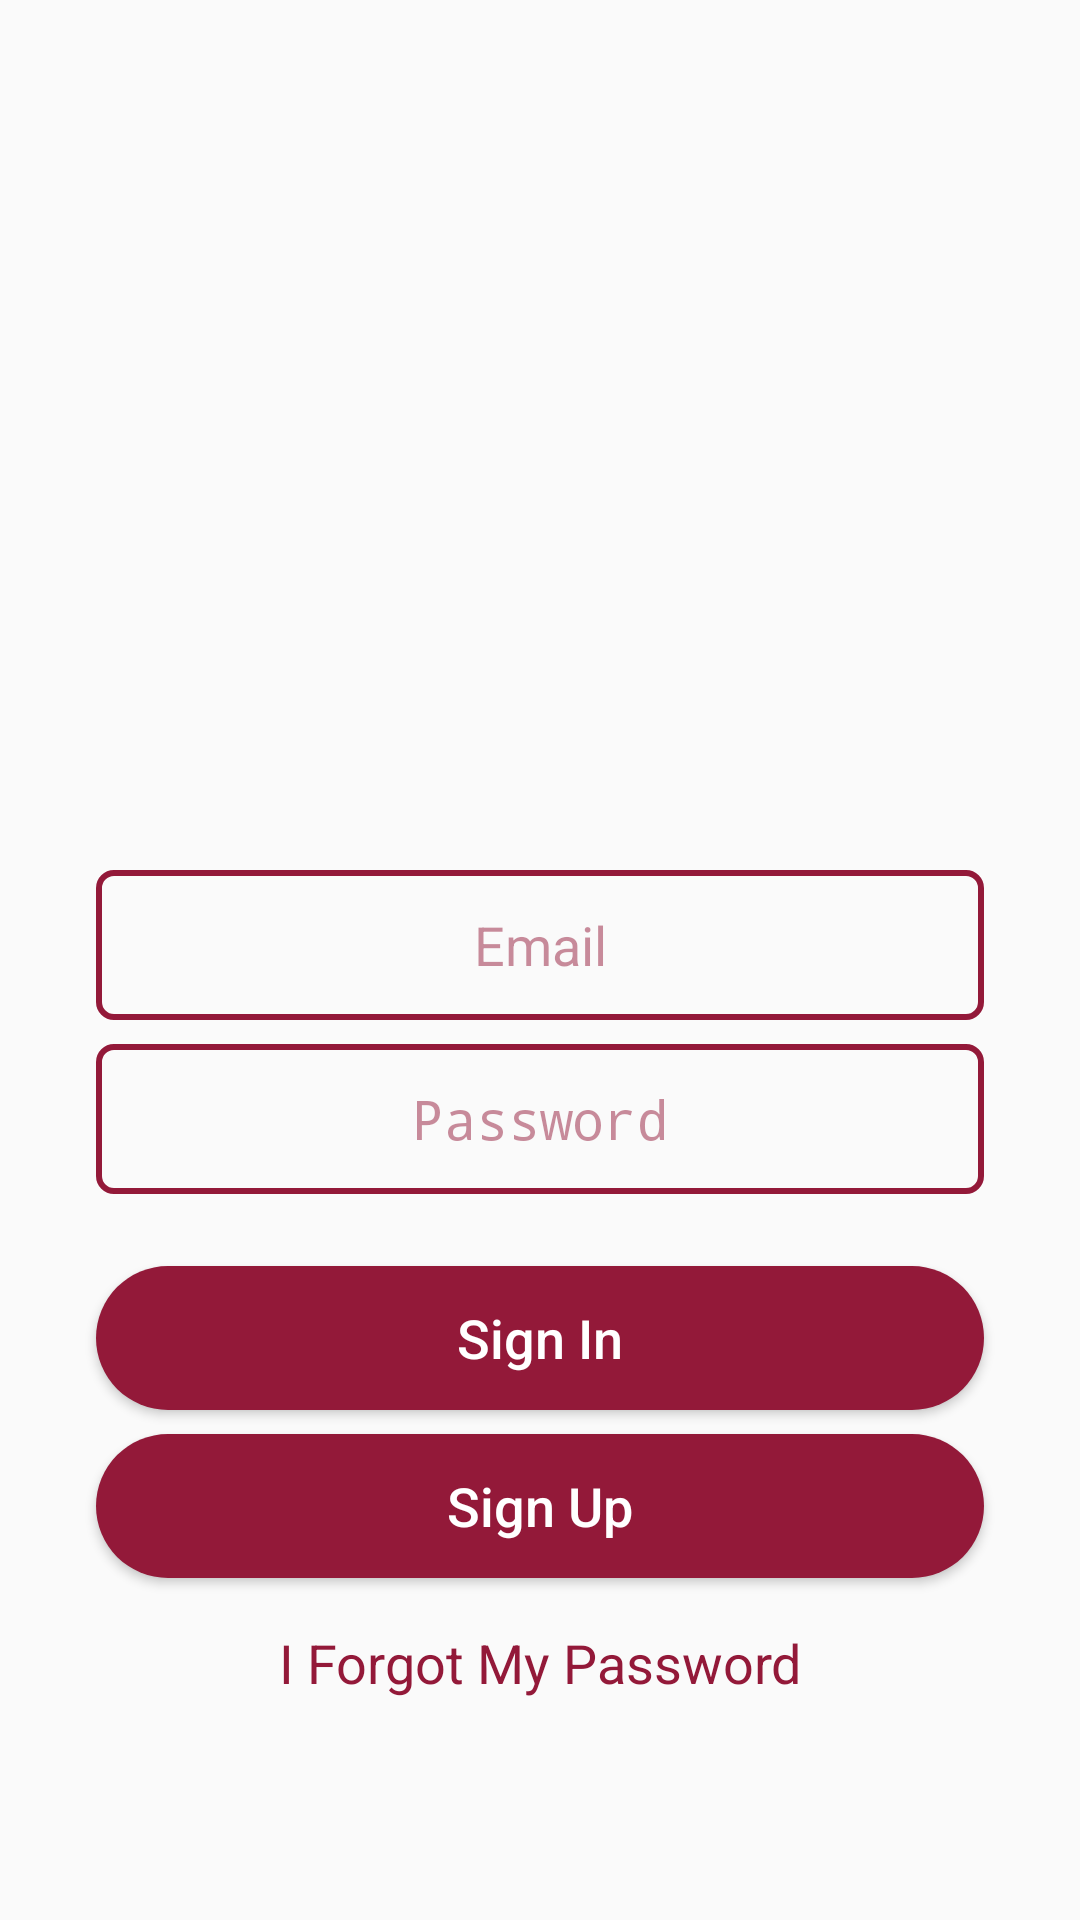

Here is an Android app screen rendered from its layout file. Give the layout XML and the strings, colors and styles it references.
<!-- AndroidManifest.xml: application theme CustomTheme -->
<!-- res/layout/activity_login.xml -->
<?xml version="1.0" encoding="utf-8"?>
<android.support.constraint.ConstraintLayout
    xmlns:android="http://schemas.android.com/apk/res/android"
    xmlns:app="http://schemas.android.com/apk/res-auto"
    xmlns:tools="http://schemas.android.com/tools"
    android:layout_width="match_parent"
    android:layout_height="match_parent"
    tools:context=".LoginActivity">


    <ImageView
        android:id="@+id/iv_logo"
        android:layout_width="300dp"
        android:layout_height="200dp"
        app:layout_constraintBottom_toTopOf="@+id/et_email"
        app:layout_constraintEnd_toEndOf="parent"
        app:layout_constraintHorizontal_bias="0.5"
        app:layout_constraintStart_toStartOf="parent"
        app:layout_constraintTop_toTopOf="parent"
        app:layout_constraintVertical_chainStyle="packed"
        app:srcCompat="@drawable/logo" />

    <EditText
        android:id="@+id/et_email"
        android:layout_width="0dp"
        android:layout_height="wrap_content"
        android:layout_marginStart="32dp"
        android:layout_marginTop="24dp"
        android:layout_marginEnd="32dp"
        android:ems="10"
        android:inputType="textEmailAddress"
        android:background="@drawable/edit_text"
        android:hint="@string/email"
        android:textColorHint="@color/colorTextPrimary"
        android:textAlignment="center"
        android:gravity="center"
        app:layout_constraintBottom_toTopOf="@+id/et_password"
        app:layout_constraintEnd_toEndOf="parent"
        app:layout_constraintHorizontal_bias="0.5"
        app:layout_constraintStart_toStartOf="parent"
        app:layout_constraintTop_toBottomOf="@+id/iv_logo" />

    <EditText
        android:id="@+id/et_password"
        android:layout_width="0dp"
        android:layout_height="wrap_content"
        android:layout_marginTop="8dp"
        android:ems="10"
        android:inputType="textPassword"
        android:background="@drawable/edit_text"
        android:hint="@string/password"
        android:textAlignment="center"
        android:gravity="center"
        android:textColorHint="@color/colorTextPrimary"
        app:layout_constraintBottom_toTopOf="@+id/btn_sign_in"
        app:layout_constraintEnd_toEndOf="@+id/et_email"
        app:layout_constraintHorizontal_bias="0.5"
        app:layout_constraintStart_toStartOf="@+id/et_email"
        app:layout_constraintTop_toBottomOf="@+id/et_email" />

    <Button
        android:id="@+id/btn_sign_in"
        android:layout_width="0dp"
        android:layout_height="wrap_content"
        android:layout_marginTop="24dp"
        android:text="@string/sign_in"
        android:textColor="#fff"
        android:textAllCaps="false"
        android:textSize="18sp"
        android:background="@drawable/button"
        android:onClick="signIn"
        app:layout_constraintBottom_toTopOf="@+id/btn_sign_up"
        app:layout_constraintEnd_toEndOf="@+id/et_password"
        app:layout_constraintHorizontal_bias="0.5"
        app:layout_constraintStart_toStartOf="@+id/et_password"
        app:layout_constraintTop_toBottomOf="@+id/et_password" />

    <Button
        android:id="@+id/btn_sign_up"
        android:layout_width="0dp"
        android:layout_height="wrap_content"
        android:layout_marginTop="8dp"
        android:text="@string/sign_up"
        android:textColor="#fff"
        android:textAllCaps="false"
        android:textSize="18sp"
        android:background="@drawable/button"
        android:onClick="signUp"
        app:layout_constraintBottom_toTopOf="@+id/tv_forget_password"
        app:layout_constraintEnd_toEndOf="@+id/btn_sign_in"
        app:layout_constraintHorizontal_bias="0.5"
        app:layout_constraintStart_toStartOf="@+id/btn_sign_in"
        app:layout_constraintTop_toBottomOf="@+id/btn_sign_in" />

    <TextView
        android:id="@+id/tv_forget_password"
        android:layout_width="wrap_content"
        android:layout_height="wrap_content"
        android:layout_marginTop="16dp"
        android:layout_marginBottom="8dp"
        android:text="@string/i_forgot_my_password"
        android:textColor="@color/colorPrimary"
        android:textAlignment="center"
        android:textSize="18sp"
        android:clickable="true"
        android:focusable="true"
        android:onClick="forgetPassword"
        app:layout_constraintBottom_toBottomOf="parent"
        app:layout_constraintEnd_toEndOf="@+id/btn_sign_up"
        app:layout_constraintHorizontal_bias="0.5"
        app:layout_constraintStart_toStartOf="@+id/btn_sign_up"
        app:layout_constraintTop_toBottomOf="@+id/btn_sign_up" />

</android.support.constraint.ConstraintLayout>
<!-- resources referenced by this layout -->
<resources>
  <color name="colorPrimary">#931939</color>
  <color name="colorTextPrimary">#80931939</color>
  <!-- drawable button (drawable) -->
  <?xml version="1.0" encoding="utf-8"?>
  <shape xmlns:android="http://schemas.android.com/apk/res/android" android:shape="rectangle">
      <solid
          android:color="@color/colorPrimary" />
      <corners
          android:radius="30dp" />
  </shape>
  <!-- drawable edit_text (drawable) -->
  <?xml version="1.0" encoding="utf-8"?>
  <shape xmlns:android="http://schemas.android.com/apk/res/android" android:shape="rectangle">
      <stroke
          android:width="2dp"
          android:color="@color/colorPrimary" />
      <corners
          android:radius="5dp" />
      <size
          android:height="50dp" />
  </shape>
  <!-- drawable logo: png bitmap (drawable-hdpi, 8053 bytes) -->
  <string name="email">Email</string>
  <string name="i_forgot_my_password">I Forgot My Password</string>
  <string name="password">Password</string>
  <string name="sign_in">Sign In</string>
  <string name="sign_up">Sign Up</string>
  <style name="CustomTheme" parent="Theme.AppCompat.Light.NoActionBar">
          
          <item name="colorPrimary">@color/colorPrimary</item>
          <item name="colorPrimaryDark">@color/colorPrimaryDark</item>
          <item name="colorAccent">@color/colorAccent</item>
      </style>
  <color name="colorPrimaryDark">#931939</color>
  <color name="colorAccent">#000000</color>
</resources>
